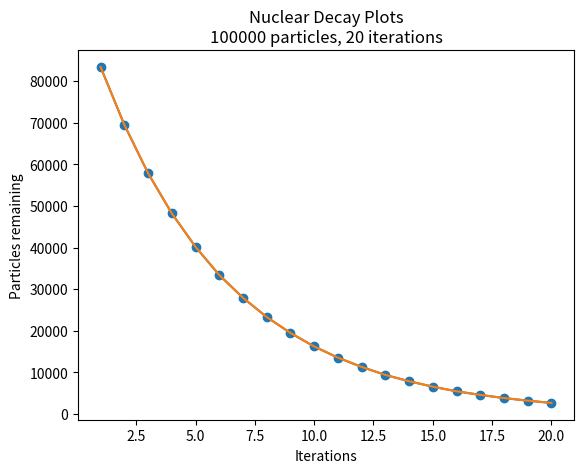

Write Python code to recreate this figure.
import random
import matplotlib.pyplot as plt

init_count = 100000
iter = 20

iterations = 0

count = init_count
temp_count = count

x = []
y = []

for i in range(iter):
    iterations += 1
    for i in range(count):
        num = random.randint(1, 6)
        if num == 1:
            temp_count -= 1
    print(
        f"Current count: {temp_count}/{init_count} ({round((temp_count / init_count) * 100, 3)}%)\n")
    y.append(temp_count)
    x.append(iterations)
    count = temp_count

print(x)
print(y)

fig, ax = plt.subplots(1)

plt.title(f"Nuclear Decay Plots\n{init_count} particles, {iter} iterations")
plt.xlabel('Iterations')
plt.ylabel('Particles remaining')

plt.scatter(x, y)
plt.plot(x, y, marker='.', markersize=10)
plt.show()

ax.plot(x, y)
